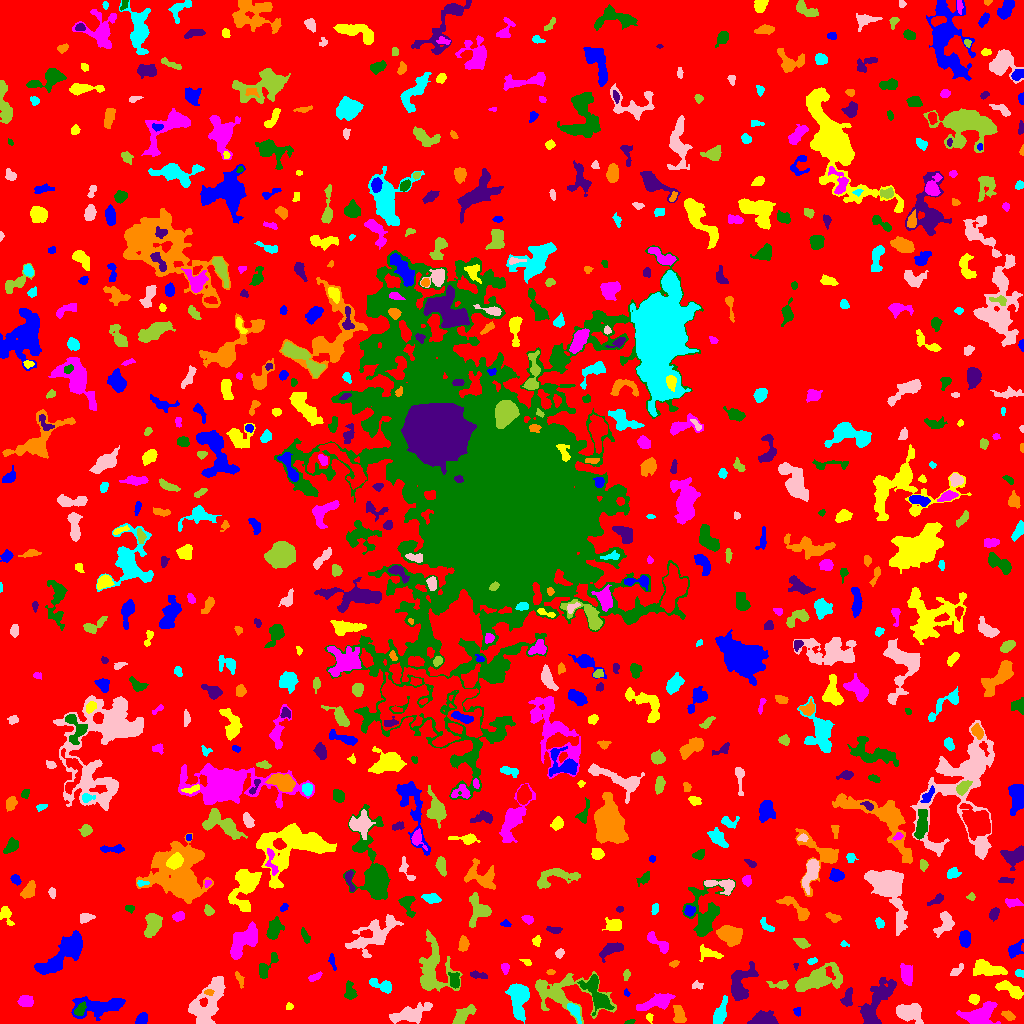

Data behind this chart, as committed beside it:
ID, X, Y, A, B, theta, total_flux, mu_max, mu_median, mu_mean, R_fwhm, R_e, R10, R90, x_start, x_end, y_start, y_end, area, greylevel
0, 507.7, 512.6, 304.9, 296.8, -0.7312, 1507939, 13.0, 2.0, 1.963, 40.33, 230.5, 89.12, 371.7, 0, 1023, 0, 1023, 767990, 1.963
1, 141.2, 4.168, 3.138, 2.257, 0.848, 549.0, 9.0, 4.0, 4.392, 4.334, 3.385, 1.382, 5.262, 135, 147, 0, 11, 125, 10.39
2, 649, 6.508, 1.754, 1.458, 1.538, 63.0, 4.0, 1.0, 1.125, 2.326, 1.871, 0.5642, 3.141, 646, 653, 0, 10, 56, 7.125
3, 979.7, 8.55, 8.657, 4.928, 0.4184, 2635, 14.0, 4.0, 5.0, 7.225, 6.84, 2.646, 10.95, 956, 1000, 0, 22, 527, 9.0
4, 630.2, 1.508, 2.59, 1.042, 0.3176, 65.0, 3.0, 1.0, 1.477, 2.585, 2.034, 0.7979, 3.141, 624, 635, 0, 4, 44, 6.477
5, 763, 4.924, 6.307, 3.553, 0.03937, 1139, 11.0, 3.0, 3.822, 4.146, 5.499, 2.034, 8.593, 747, 778, 0, 13, 298, 7.822
6, 1009, 7.657, 3.248, 1.966, -0.4754, 198.0, 4.0, 2.0, 1.941, 4.478, 3.141, 1.128, 5.046, 1001, 1015, 3, 13, 102, 6.941
7, 719.6, 8.718, 6.213, 2.428, 1.27, 878.0, 9.0, 3.0, 3.377, 5.232, 4.549, 1.871, 7.399, 713, 727, 0, 28, 260, 8.377
8, 409.2, 9.498, 10.95, 3.665, 0.2952, 1262, 6.0, 2.0, 2.607, 8.593, 7.114, 2.706, 10.94, 389, 432, 0, 21, 484, 6.607
9, 461.9, 7.403, 6.169, 2.746, 0.7675, 1146, 11.0, 4.0, 4.391, 5.109, 4.652, 1.871, 7.715, 452, 476, 0, 19, 261, 8.391
10, 945.2, 5.737, 3.597, 1.664, 0.265, 228.0, 5.0, 2.0, 2.4, 3.656, 3.038, 1.262, 4.687, 938, 951, 1, 10, 95, 7.4
11, 797.5, 12.0, 2.239, 1.384, -1.46, 115.0, 5.0, 2.0, 1.917, 2.585, 2.034, 0.7979, 3.192, 793, 800, 7, 16, 60, 6.917
12, 288.9, 17.2, 1.542, 1.298, 0.7798, 91.0, 5.0, 1.0, 1.82, 2.257, 1.784, 0.5642, 2.821, 286, 293, 14, 21, 50, 15.82
13, 658.1, 21.89, 9.121, 2.874, 0.3209, 1566, 12.0, 3.0, 4.078, 5.47, 5.67, 2.111, 9.491, 636, 675, 13, 30, 384, 8.078
14, 79.86, 13.19, 3.392, 2.08, 0.9486, 437.0, 8.0, 3.0, 3.582, 4.222, 3.29, 1.262, 5.262, 74, 86, 8, 22, 122, 13.58
15, 877, 21.35, 14.54, 5.103, 1.069, 2105, 8.0, 3.0, 2.795, 8.038, 8.667, 3.241, 13.54, 858, 896, 0, 46, 753, 6.795
16, 679.2, 7.79, 4.211, 2.661, -1.367, 499.0, 7.0, 2.0, 2.613, 4.334, 4.029, 1.493, 6.652, 673, 686, 1, 18, 191, 7.613
17, 574.1, 12.6, 5.2, 2.133, -0.99, 539.0, 7.0, 3.0, 3.327, 4.583, 3.989, 1.493, 6.283, 567, 581, 0, 20, 162, 10.33
18, 909.2, 11.28, 6.664, 4.021, -0.07954, 2403, 12.0, 6.0, 5.847, 8.137, 6.257, 2.523, 9.674, 896, 923, 0, 20, 411, 9.847
19, 562.1, 29.88, 19.42, 9.545, -0.1916, 4361, 12.0, 3.0, 4.189, 8.387, 9.918, 3.523, 16.19, 535, 616, 0, 52, 1041, 7.189
20, 299.2, 9.954, 15.63, 8.712, 0.3126, 9517, 37.0, 5.0, 6.435, 5.046, 9.95, 3.038, 17.62, 260, 335, 0, 53, 1479, 10.43
21, 98.83, 17.11, 13.64, 4.544, 0.08707, 3465, 13.0, 5.0, 5.474, 8.176, 8.038, 3.038, 12.49, 71, 125, 3, 27, 633, 8.474
22, 974, 24.64, 2.369, 2.225, 0.7675, 300.0, 7.0, 3.0, 3.03, 3.568, 2.877, 1.128, 4.583, 968, 979, 19, 29, 99, 8.03
23, 25.9, 22.21, 3.564, 2.638, -0.1415, 687.0, 8.0, 4.0, 4.215, 5.499, 3.989, 1.693, 6.129, 17, 33, 17, 28, 163, 8.215
24, 595.9, 31.06, 10.88, 4.387, -1.098, 1571, 9.0, 3.0, 3.08, 5.944, 6.628, 2.394, 10.76, 577, 614, 8, 49, 510, 9.08
25, 847.4, 25.2, 4.873, 1.988, 1.304, 339.0, 7.0, 2.0, 2.132, 2.985, 3.385, 1.128, 5.698, 840, 852, 17, 36, 159, 8.132
26, 208.5, 31.41, 2.013, 1.253, -0.08809, 92.0, 5.0, 1.5, 1.643, 2.185, 1.954, 0.5642, 3.141, 204, 214, 28, 34, 56, 11.64
27, 518.5, 26.87, 7.952, 4.14, -1.54, 3783, 23.0, 5.0, 6.878, 6.024, 6.155, 2.326, 10.75, 505, 529, 0, 40, 550, 10.88
28, 207.2, 20.7, 14.1, 6.69, 1.042, 3300, 10.0, 3.0, 3.741, 9.707, 9.097, 3.478, 14.47, 188, 225, 0, 47, 882, 7.741
29, 781.3, 38.81, 4.205, 1.801, -0.03985, 216.0, 6.0, 1.0, 1.636, 3.478, 2.877, 0.9772, 4.787, 766, 788, 34, 43, 132, 6.636
30, 953.9, 31.74, 1.77, 1.434, 0.841, 121.0, 6.0, 3.0, 2.814, 2.764, 2.034, 0.7979, 3.09, 951, 957, 28, 35, 43, 6.814
31, 626.2, 30.49, 1.573, 1.285, -0.8637, 49.0, 3.0, 1.0, 1.256, 2.111, 1.693, 0.5642, 2.821, 624, 630, 27, 35, 39, 8.256
32, 1011, 33.74, 7.863, 2.529, -0.4645, 839.0, 10.0, 3.0, 3.029, 3.909, 4.853, 1.693, 7.695, 995, 1023, 24, 43, 277, 8.029
33, 907, 48.28, 4.916, 2.589, -1.381, 1305, 15.0, 5.0, 5.577, 4.82, 4.406, 1.693, 7.114, 900, 912, 38, 60, 234, 9.577
34, 349.8, 30.74, 4.598, 2.588, -1.518, 509.0, 10.0, 3.0, 3.066, 3.038, 3.742, 1.262, 6.333, 344, 357, 24, 43, 166, 7.066
35, 740.3, 39.28, 9.696, 5.147, 1.237, 2079, 10.0, 3.0, 3.938, 7.632, 6.887, 2.585, 11.13, 731, 758, 23, 62, 528, 7.938
36, 239.4, 44.54, 4.377, 1.614, -1.189, 241.0, 5.0, 3.0, 2.678, 3.868, 3.241, 1.262, 4.853, 235, 244, 35, 52, 90, 6.678
37, 381.7, 37.81, 6.751, 2.547, -0.3672, 760.0, 8.0, 3.0, 3.602, 5.781, 4.549, 1.784, 7.114, 369, 391, 30, 45, 211, 7.602
38, 696.9, 38.16, 2.809, 1.822, -0.07655, 134.0, 4.0, 2.0, 1.763, 3.568, 2.585, 0.9772, 4.26, 692, 703, 34, 43, 76, 6.763
39, 626.3, 48.61, 2.068, 1.672, 1.274, 112.0, 4.0, 2.0, 1.647, 3.385, 2.257, 0.7979, 3.656, 623, 630, 43, 54, 68, 7.647
40, 84.03, 41.89, 3.749, 1.683, -0.9944, 150.0, 4.0, 2.0, 1.648, 4.029, 2.985, 1.128, 4.583, 78, 89, 36, 49, 91, 6.648
41, 65.62, 71.6, 14.59, 4.704, 0.7351, 5112, 19.0, 5.0, 5.816, 6.817, 8.368, 3.038, 14.01, 34, 82, 49, 93, 879, 9.816
42, 986, 55.04, 7.939, 3.36, -0.2165, 1826, 11.0, 5.0, 4.718, 6.77, 5.997, 2.326, 9.407, 973, 1007, 48, 64, 387, 8.718
43, 315.3, 46.64, 3.782, 1.581, 0.4235, 211.0, 5.0, 2.0, 2.319, 3.523, 2.985, 1.262, 4.618, 308, 322, 42, 52, 91, 9.319
44, 454.6, 42.97, 3.711, 2.313, -1.49, 407.0, 7.0, 2.0, 2.678, 3.785, 3.523, 1.382, 5.726, 448, 459, 35, 51, 152, 9.678
45, 478.3, 48.41, 4.875, 1.589, -0.1937, 286.0, 5.0, 3.0, 2.624, 4.334, 3.338, 1.262, 5.078, 470, 487, 45, 53, 109, 7.624
46, 550.4, 51.31, 2.135, 1.199, 0.02141, 67.0, 3.0, 2.0, 1.489, 2.764, 2.111, 0.7979, 3.192, 546, 555, 49, 54, 45, 6.489
47, 1019, 50.3, 2.171, 1.734, -0.2479, 234.0, 7.0, 4.0, 3.6, 3.432, 2.523, 0.9772, 3.742, 1015, 1023, 46, 54, 65, 7.6
48, 956.5, 52.59, 4.314, 1.734, 0.7391, 332.0, 6.0, 3.0, 3.223, 4.549, 3.241, 1.262, 4.983, 950, 963, 48, 60, 103, 7.223
49, 815.2, 43.35, 13.54, 5.03, 0.3346, 3005, 15.0, 3.0, 4.044, 5.015, 7.919, 2.706, 13.55, 795, 842, 32, 61, 743, 8.044
50, 159.1, 38.36, 14.22, 7.043, -0.01948, 10430, 20.0, 5.0, 6.306, 11.13, 11.69, 4.478, 19.1, 119, 190, 17, 59, 1654, 10.31
51, 331.9, 62.81, 4.102, 1.226, -1.332, 75.0, 3.0, 1.0, 0.9146, 2.326, 2.257, 0.7979, 3.827, 328, 336, 53, 70, 82, 6.915
52, 526.8, 60.82, 2.316, 1.251, -0.402, 62.0, 3.0, 1.0, 1.051, 2.394, 2.034, 0.7979, 3.241, 519, 531, 58, 64, 59, 6.051
53, 505.2, 55.26, 2.515, 1.763, -1.509, 131.0, 4.0, 2.0, 1.617, 3.7, 2.585, 0.9772, 4.029, 501, 509, 49, 60, 81, 6.617
54, 266.2, 55.97, 8.256, 2.913, 0.9421, 730.0, 9.0, 3.0, 3.364, 4.107, 4.514, 1.693, 7.136, 259, 278, 45, 71, 217, 7.364
55, 795.6, 57.69, 1.709, 1.017, 1.545, 68.0, 5.0, 2.0, 2.267, 2.034, 1.596, 0.5642, 2.523, 793, 798, 53, 60, 30, 8.267
56, 674.1, 59.93, 2.44, 1.412, 0.4034, 97.0, 3.0, 2.0, 1.644, 3.241, 2.394, 0.9772, 3.656, 669, 679, 56, 63, 59, 7.644
57, 812, 62.51, 2.357, 1.287, 0.2819, 164.0, 6.0, 3.0, 2.689, 3.192, 2.185, 0.7979, 3.478, 807, 817, 59, 66, 61, 9.689
58, 559.3, 70.19, 2.01, 1.635, 0.746, 80.0, 3.0, 1.0, 1.081, 2.585, 2.185, 0.7979, 3.613, 555, 564, 65, 75, 74, 6.081
59, 432.4, 54.12, 13.56, 8.041, -1.532, 3074, 10.0, 3.0, 3.295, 8.038, 8.831, 3.241, 14.82, 419, 462, 32, 94, 933, 7.295
... 720 more rows
